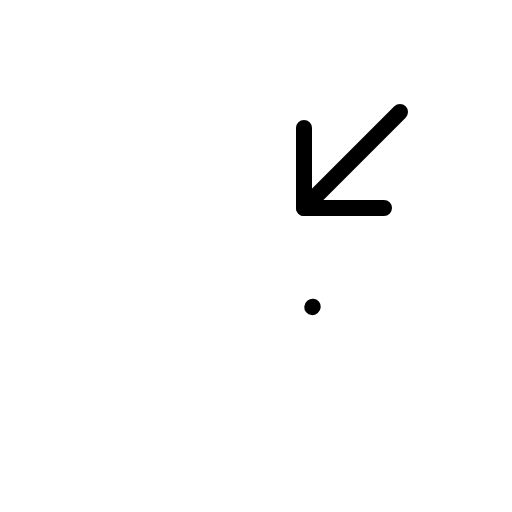
t = 0.00 s
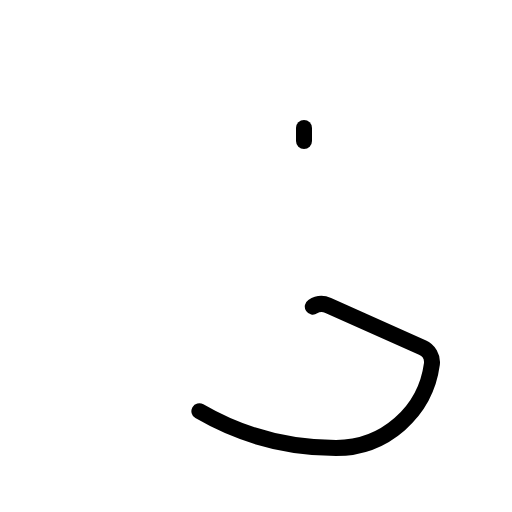
t = 0.60 s
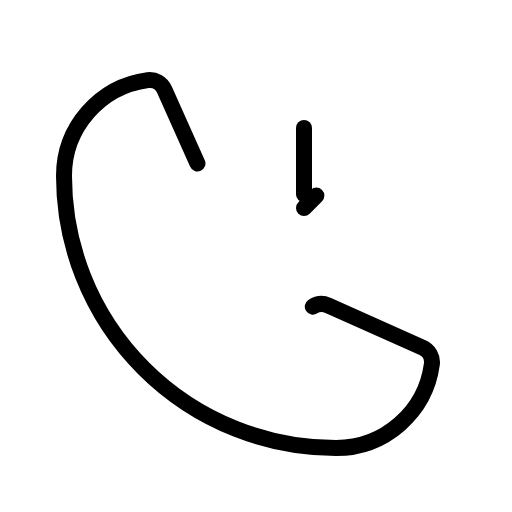
t = 0.98 s
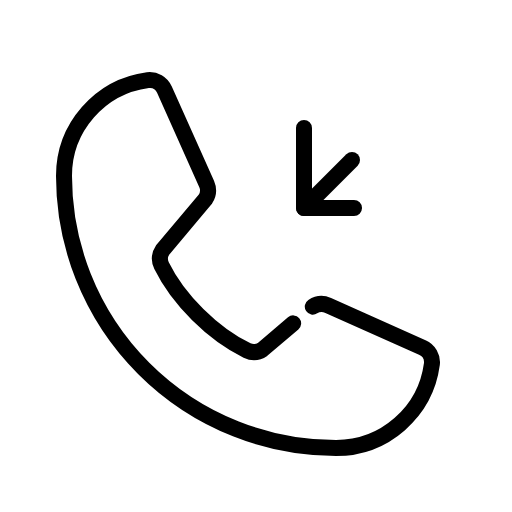
t = 1.35 s
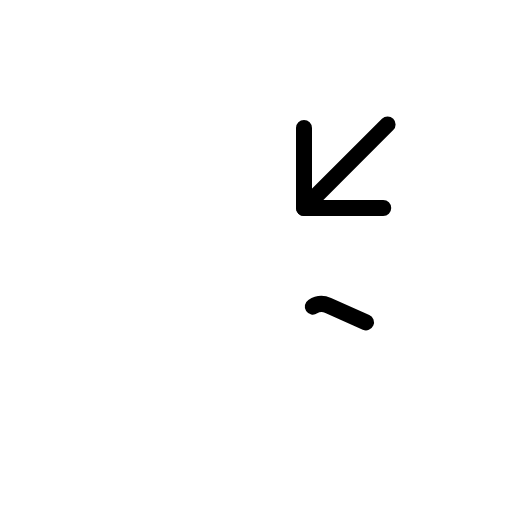
t = 1.73 s

The animated SVG that drew these frames (rendered in a browser with its animation timeline set to each time). Animation: 1 CSS @keyframes rule; one cycle of 2.10 s, repeats indefinitely.

<svg xmlns="http://www.w3.org/2000/svg" viewBox="0 0 256 256">
  <style>
    .draw-line {
      stroke-dasharray: 1;
      stroke-dashoffset: 0;
    }
    svg:hover .draw-line {
      animation: phosphor-draw-in 1.5s ease-in-out infinite;
    }
    @keyframes phosphor-draw-in {
      0%   { stroke-dashoffset: 1; }
      100% { stroke-dashoffset: 0; }
    }
  </style><rect width="256" height="256" fill="none"/><path d="M156.39,153.34a8,8,0,0,1,7.59-.69l47.16,21.13a8,8,0,0,1,4.8,8.3A48.33,48.33,0,0,1,168,224,136,136,0,0,1,32,88,48.33,48.33,0,0,1,73.92,40.06a8,8,0,0,1,8.3,4.8l21.13,47.2a8,8,0,0,1-.66,7.53L81.32,125a7.93,7.93,0,0,0-.54,7.81c8.27,16.93,25.77,34.22,42.75,42.41a7.92,7.92,0,0,0,7.83-.59Z" fill="none" stroke="currentColor" stroke-linecap="round" stroke-linejoin="round" stroke-width="8" class="draw-line" pathLength="1" style="animation-delay: 0s"/><polyline points="152 64 152 104 192 104" fill="none" stroke="currentColor" stroke-linecap="round" stroke-linejoin="round" stroke-width="8" class="draw-line" pathLength="1" style="animation-delay: 0.3s"/><line x1="152" y1="104" x2="200" y2="56" fill="none" stroke="currentColor" stroke-linecap="round" stroke-linejoin="round" stroke-width="8" class="draw-line" pathLength="1" style="animation-delay: 0.6s"/></svg>
